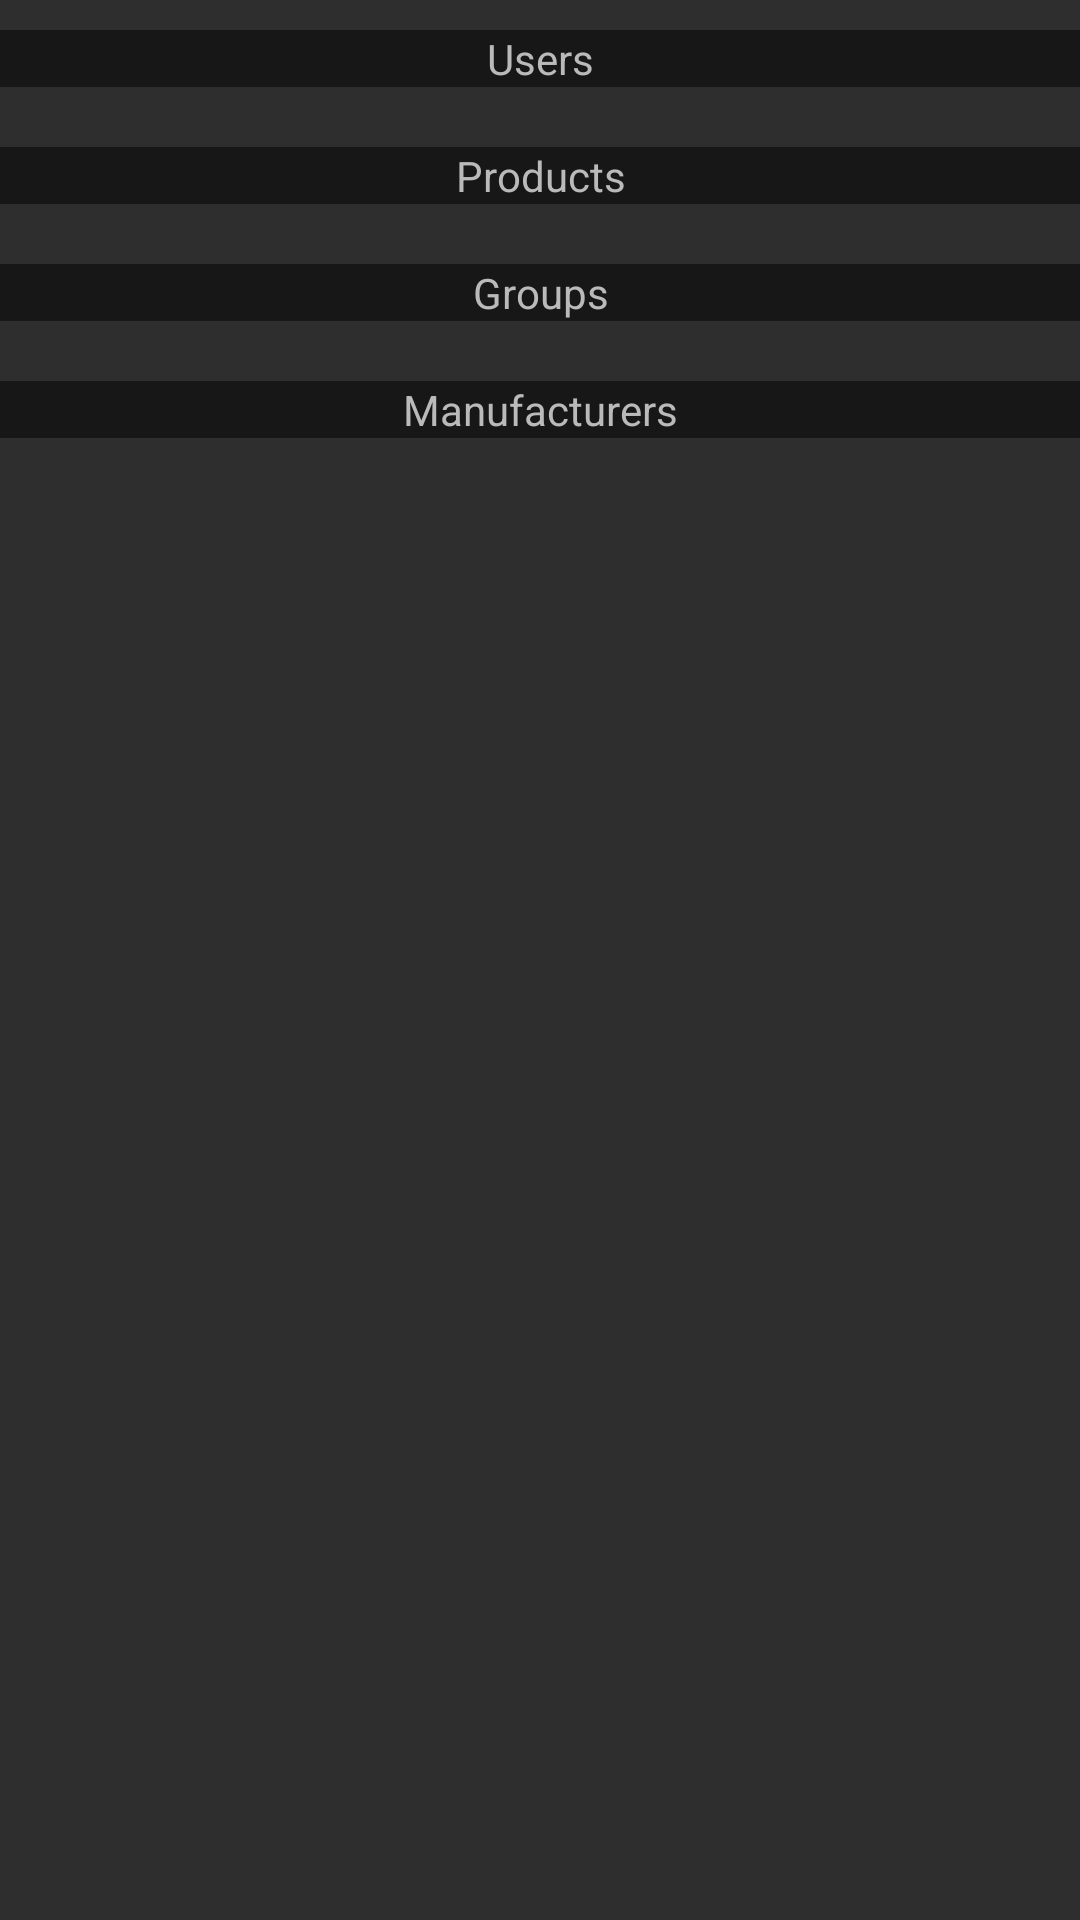

Here is an Android app screen rendered from its layout file. Give the layout XML and the strings, colors and styles it references.
<!-- AndroidManifest.xml: application theme AppTheme -->
<!-- res/layout/activity_admin.xml -->
<LinearLayout xmlns:android="http://schemas.android.com/apk/res/android"
    xmlns:tools="http://schemas.android.com/tools"
    android:layout_width="match_parent"
    android:layout_height="match_parent"
    android:background="#2E2E2E"
    android:paddingBottom="@dimen/activity_vertical_margin"
    android:paddingLeft="@dimen/activity_horizontal_margin"
    android:paddingRight="@dimen/activity_horizontal_margin"
    android:paddingTop="@dimen/activity_vertical_margin"
    tools:context=".UserActivity"
    android:orientation="vertical" >

    <Button 
        android:layout_width="match_parent"
        android:layout_height="wrap_content"
        android:layout_marginTop="10dp"
        android:layout_marginBottom="10dp"
        android:gravity="center"
        android:textColor="#BABABA"
        android:background="#80000000"
        android:text="@string/admin_users"
        android:onClick="showUsers" />
    
    <Button 
        android:layout_width="match_parent"
        android:layout_height="wrap_content"
        android:layout_marginTop="10dp"
        android:layout_marginBottom="10dp"
        android:gravity="center"
        android:textColor="#BABABA"
        android:background="#80000000"
        android:text="@string/admin_products"
        android:onClick="showProducts" />
    
    <Button 
        android:layout_width="match_parent"
        android:layout_height="wrap_content"
        android:layout_marginTop="10dp"
        android:layout_marginBottom="10dp"
        android:gravity="center"
        android:textColor="#BABABA"
        android:background="#80000000"
        android:text="@string/admin_groups"
        android:onClick="showGroups" />
    
    <Button 
        android:layout_width="match_parent"
        android:layout_height="wrap_content"
        android:layout_marginTop="10dp"
        android:layout_marginBottom="10dp"
        android:gravity="center"
        android:textColor="#BABABA"
        android:background="#80000000"
        android:text="@string/admin_manufacturers"
        android:onClick="showManufacturers" />
    
</LinearLayout>
<!-- resources referenced by this layout -->
<resources>
  <string name="admin_groups">Groups</string>
  <string name="admin_manufacturers">Manufacturers</string>
  <string name="admin_products">Products</string>
  <string name="admin_users">Users</string>
  <style name="AppTheme" parent="AppBaseTheme">
          
      </style>
  <style name="AppBaseTheme" parent="android:Theme.Light">
          
      </style>
</resources>
